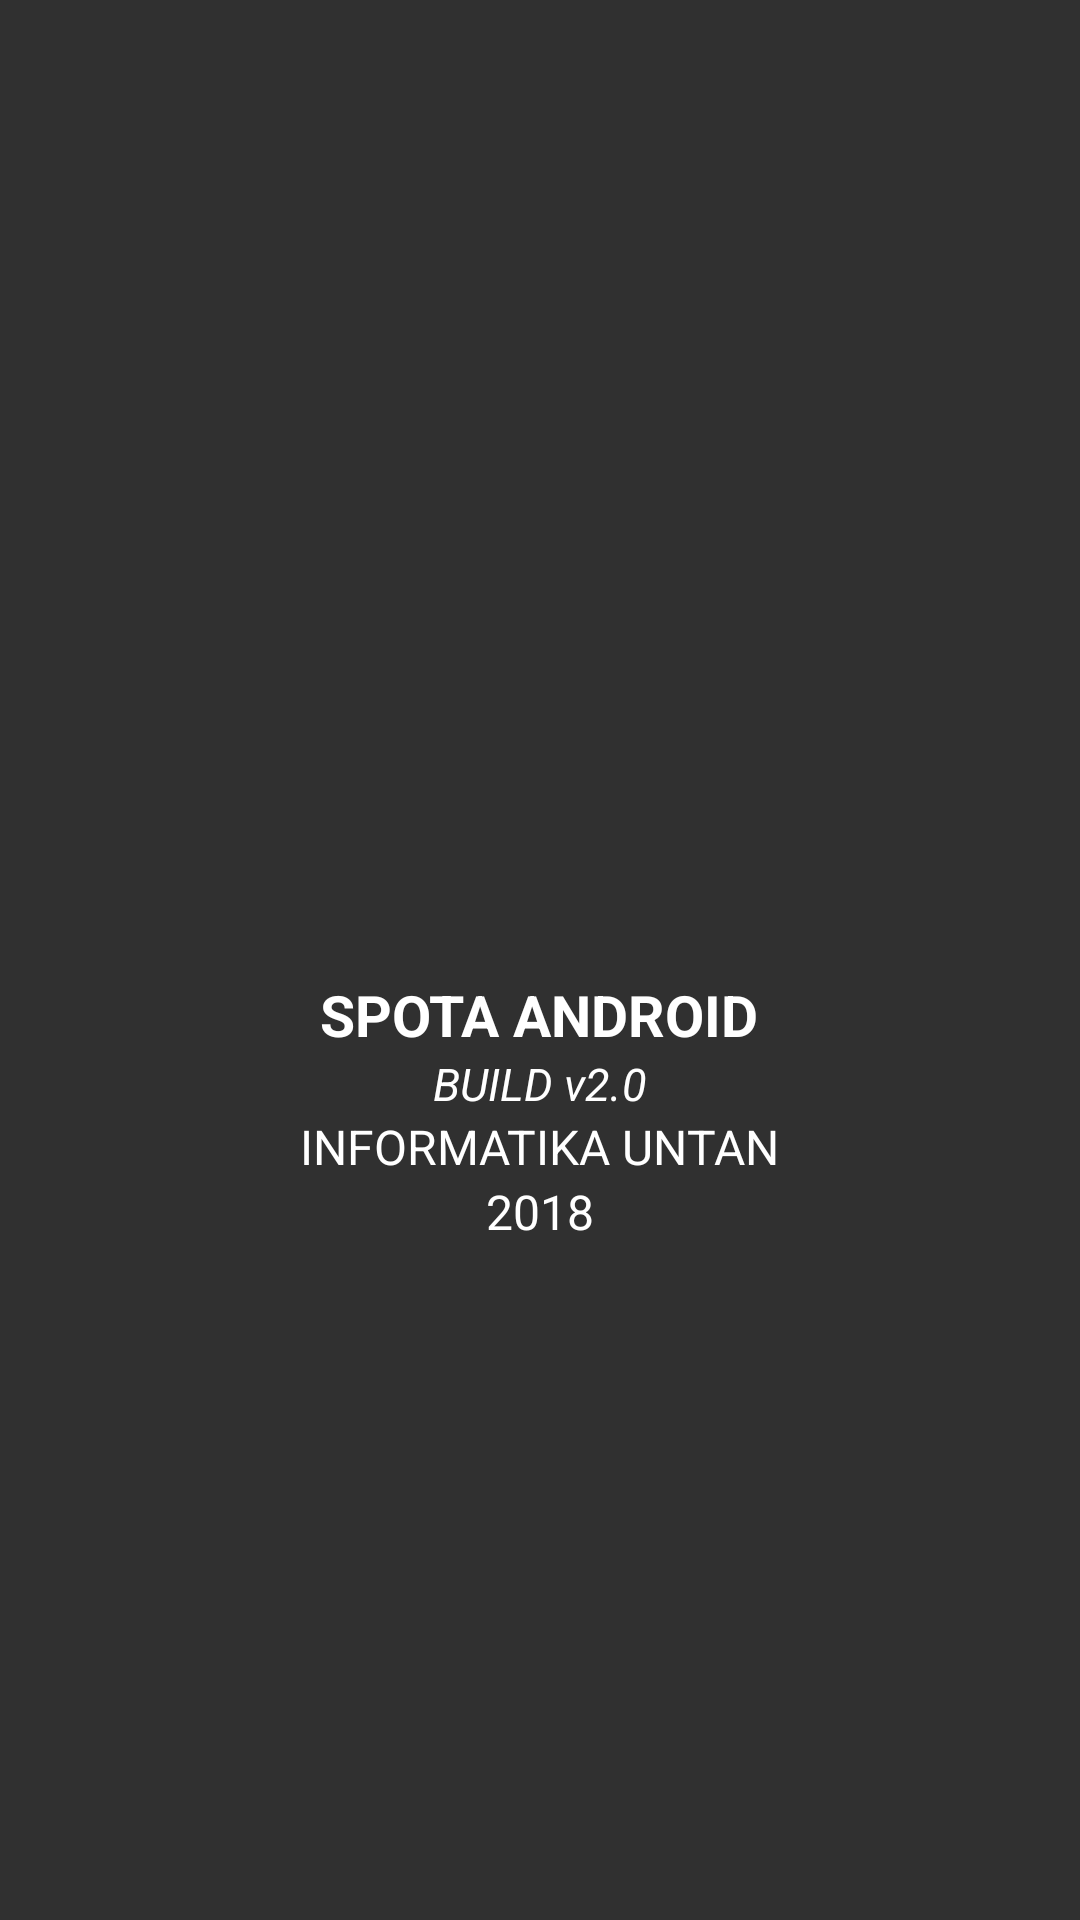

The Android layout XML behind this screen, and the referenced resources:
<!-- AndroidManifest.xml: activity theme Theme.AppCompat.NoActionBar -->
<!-- res/layout/activity_about.xml -->
<?xml version="1.0" encoding="utf-8"?>
<LinearLayout xmlns:android="http://schemas.android.com/apk/res/android"
    xmlns:app="http://schemas.android.com/apk/res-auto"
    xmlns:tools="http://schemas.android.com/tools"
    android:layout_width="match_parent"
    android:layout_height="match_parent"
    tools:context=".AboutActivity">
    <LinearLayout
        android:orientation="vertical"
        android:layout_width="match_parent"
        android:layout_height="wrap_content"
        android:layout_gravity="center_vertical">
        <ImageView
            android:layout_gravity="center_horizontal"
            android:src="@drawable/spota"
            android:layout_width="100dp"
            android:layout_height="100dp" />
        <TextView
            android:layout_width="wrap_content"
            android:layout_height="wrap_content"
            android:text="SPOTA ANDROID"
            android:textColor="@color/colorPrimary"
            android:textSize="19dp"
            android:textStyle="bold"
            android:layout_gravity="center_horizontal" />
        <TextView
            android:layout_width="wrap_content"
            android:layout_height="wrap_content"
            android:textStyle="italic"
            android:textSize="15dp"
            android:layout_gravity="center_horizontal"
            android:text="BUILD v2.0"
            android:textColor="@color/colorPrimary" />
        <TextView
            android:layout_width="wrap_content"
            android:layout_height="wrap_content"
            android:textSize="16dp"
            android:layout_gravity="center_horizontal"
            android:text="INFORMATIKA UNTAN"
            android:textColor="@color/colorPrimary" />
        <TextView
            android:layout_width="wrap_content"
            android:layout_height="wrap_content"
            android:textSize="16dp"
            android:layout_gravity="center_horizontal"
            android:text="2018"
            android:textColor="@color/colorPrimary" />

    </LinearLayout>
</LinearLayout>
<!-- resources referenced by this layout -->
<resources>
  <color name="colorPrimary">#FFFFFF</color>
</resources>
